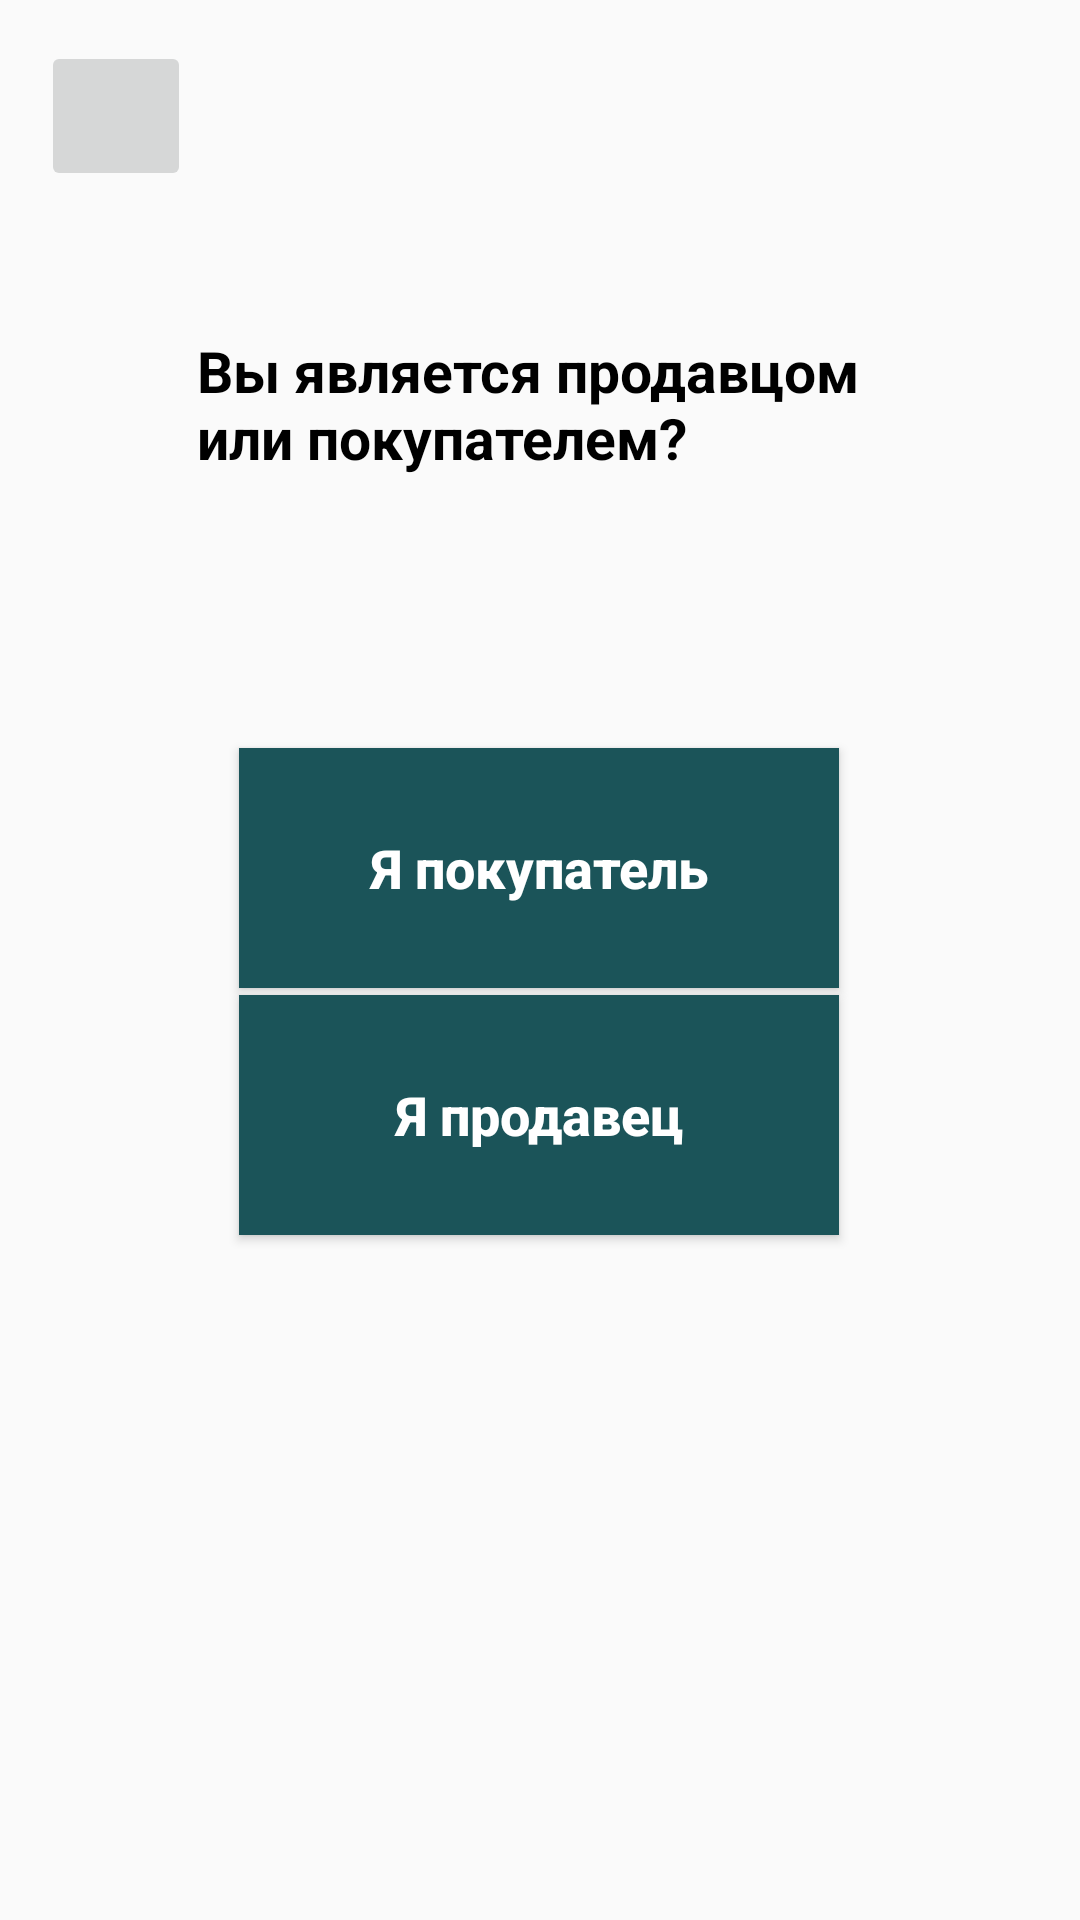

Write the Android layout XML for this screen, with the resource values it uses.
<!-- AndroidManifest.xml: application theme Theme.BuyH -->
<!-- res/layout/adelina.xml -->
<?xml version="1.0" encoding="utf-8"?>
<androidx.constraintlayout.widget.ConstraintLayout xmlns:android="http://schemas.android.com/apk/res/android"
    xmlns:app="http://schemas.android.com/apk/res-auto"
    xmlns:tools="http://schemas.android.com/tools"
    android:layout_width="match_parent"
    android:layout_height="match_parent"
    tools:context=".MainActivity">


    <TextView
        android:id="@+id/textView"
        android:layout_width="229dp"
        android:layout_height="86dp"
        android:text="Вы является продавцом      или покупателем?"
        android:textColor="@color/black"
        android:textSize="19sp"
        android:textStyle="bold"
        app:layout_constraintBottom_toBottomOf="parent"
        app:layout_constraintLeft_toLeftOf="parent"
        app:layout_constraintRight_toRightOf="parent"
        app:layout_constraintTop_toTopOf="parent"
        app:layout_constraintVertical_bias="0.2" />

    <ImageButton
        android:layout_width="50dp"
        android:layout_height="50dp"
        app:layout_constraintBottom_toBottomOf="parent"
        app:layout_constraintHorizontal_bias="0.044"
        app:layout_constraintLeft_toLeftOf="parent"
        app:layout_constraintRight_toRightOf="parent"
        app:layout_constraintTop_toTopOf="parent"
        app:layout_constraintVertical_bias="0.023" />

    <Button
        android:layout_width="200dp"
        android:layout_height="80dp"
        android:text="Я продавец"
        app:layout_constraintBottom_toBottomOf="parent"
        app:layout_constraintEnd_toEndOf="parent"
        app:layout_constraintHorizontal_bias="0.497"
        app:layout_constraintStart_toStartOf="parent"
        app:layout_constraintTop_toTopOf="parent"
        android:background="#1B5459"
        android:textColor="@color/white"
        android:textStyle="bold"
        android:textSize="18sp"
        app:layout_constraintVertical_bias="0.592"
        />

    <Button
        android:layout_width="200dp"
        android:layout_height="80dp"
        android:background="#1B5459"
        android:text="Я покупатель"
        android:textColor="@color/white"
        android:textSize="18sp"
        android:textStyle="bold"
        app:layout_constraintBottom_toBottomOf="parent"
        app:layout_constraintEnd_toEndOf="parent"
        app:layout_constraintHorizontal_bias="0.497"
        app:layout_constraintStart_toStartOf="parent"
        app:layout_constraintTop_toTopOf="parent"
        app:layout_constraintVertical_bias="0.445" />

</androidx.constraintlayout.widget.ConstraintLayout>
<!-- resources referenced by this layout -->
<resources>
  <color name="black">#FF000000</color>
  <color name="white">#FFFFFFFF</color>
  <style name="Theme.BuyH" parent="Theme.AppCompat.DayNight.DarkActionBar">
          
          <item name="colorPrimary">@color/purple_500</item>
          <item name="colorPrimaryVariant">@color/purple_700</item>
          <item name="colorOnPrimary">@color/white</item>
          
          <item name="colorSecondary">@color/teal_200</item>
          <item name="colorSecondaryVariant">@color/teal_700</item>
          <item name="colorOnSecondary">@color/black</item>
          
          <item name="android:statusBarColor" tools:targetApi="l">?attr/colorPrimaryVariant</item>
          
          <item name="android:textAllCaps">false</item>
  
      </style>
  <color name="purple_500">#FF6200EE</color>
  <color name="purple_700">#FF3700B3</color>
  <color name="teal_200">#FF03DAC5</color>
  <color name="teal_700">#FF018786</color>
</resources>
